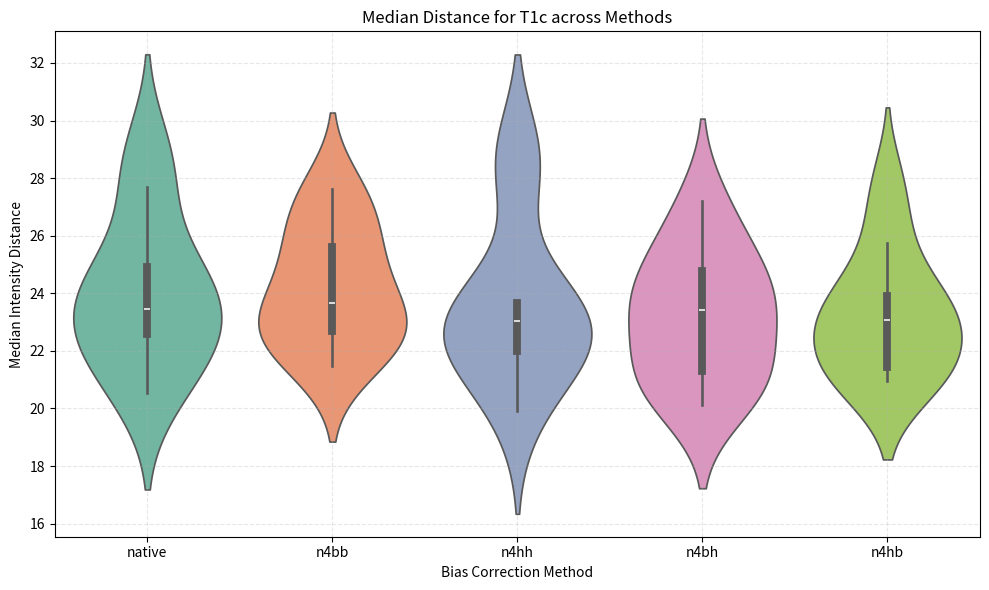

Python code for this plot:
import seaborn as sns
import pandas as pd
import matplotlib.pyplot as plt

import pandas as pd
import numpy as np

# Define parameters
modalities = ["T1", "T1c", "T2", "FLAIR"]
methods = ["native", "n4bb", "n4hh", "n4bh", "n4hb"]
n_patients = 10

# Generate synthetic median distances
np.random.seed(42)  # For reproducibility
data = []
for patient_id in range(1, n_patients + 1):
    for modality in modalities:
        baseline = np.random.uniform(20, 30)  # Baseline for each patient/modality
        for method in methods:
            distance = baseline + np.random.normal(0, 1)  # Add noise
            data.append({
                "patient_id": f"P{patient_id:03d}",
                "modality": modality,
                "method": method,
                "median_distance": round(distance, 2)
            })

# Create the DataFrame
df = pd.DataFrame(data)

print(df.head(10))  # Preview


import seaborn as sns
import matplotlib.pyplot as plt

def plot_violin_by_method(df, modality):
    # Filter only the selected modality
    df_modality = df[df["modality"] == modality]

    # Set up the plot
    plt.figure(figsize=(10, 6))
    sns.violinplot(data=df_modality, x="method", y="median_distance", palette="Set2")

    # Customization
    plt.title(f"Median Distance for {modality} across Methods")
    plt.xlabel("Bias Correction Method")
    plt.ylabel("Median Intensity Distance")
    plt.grid(True, linestyle="--", alpha=0.3)
    plt.tight_layout()
    plt.show()

# Example usage
plot_violin_by_method(df, modality="T1c")  # Change to T1, FLAIR, etc.
